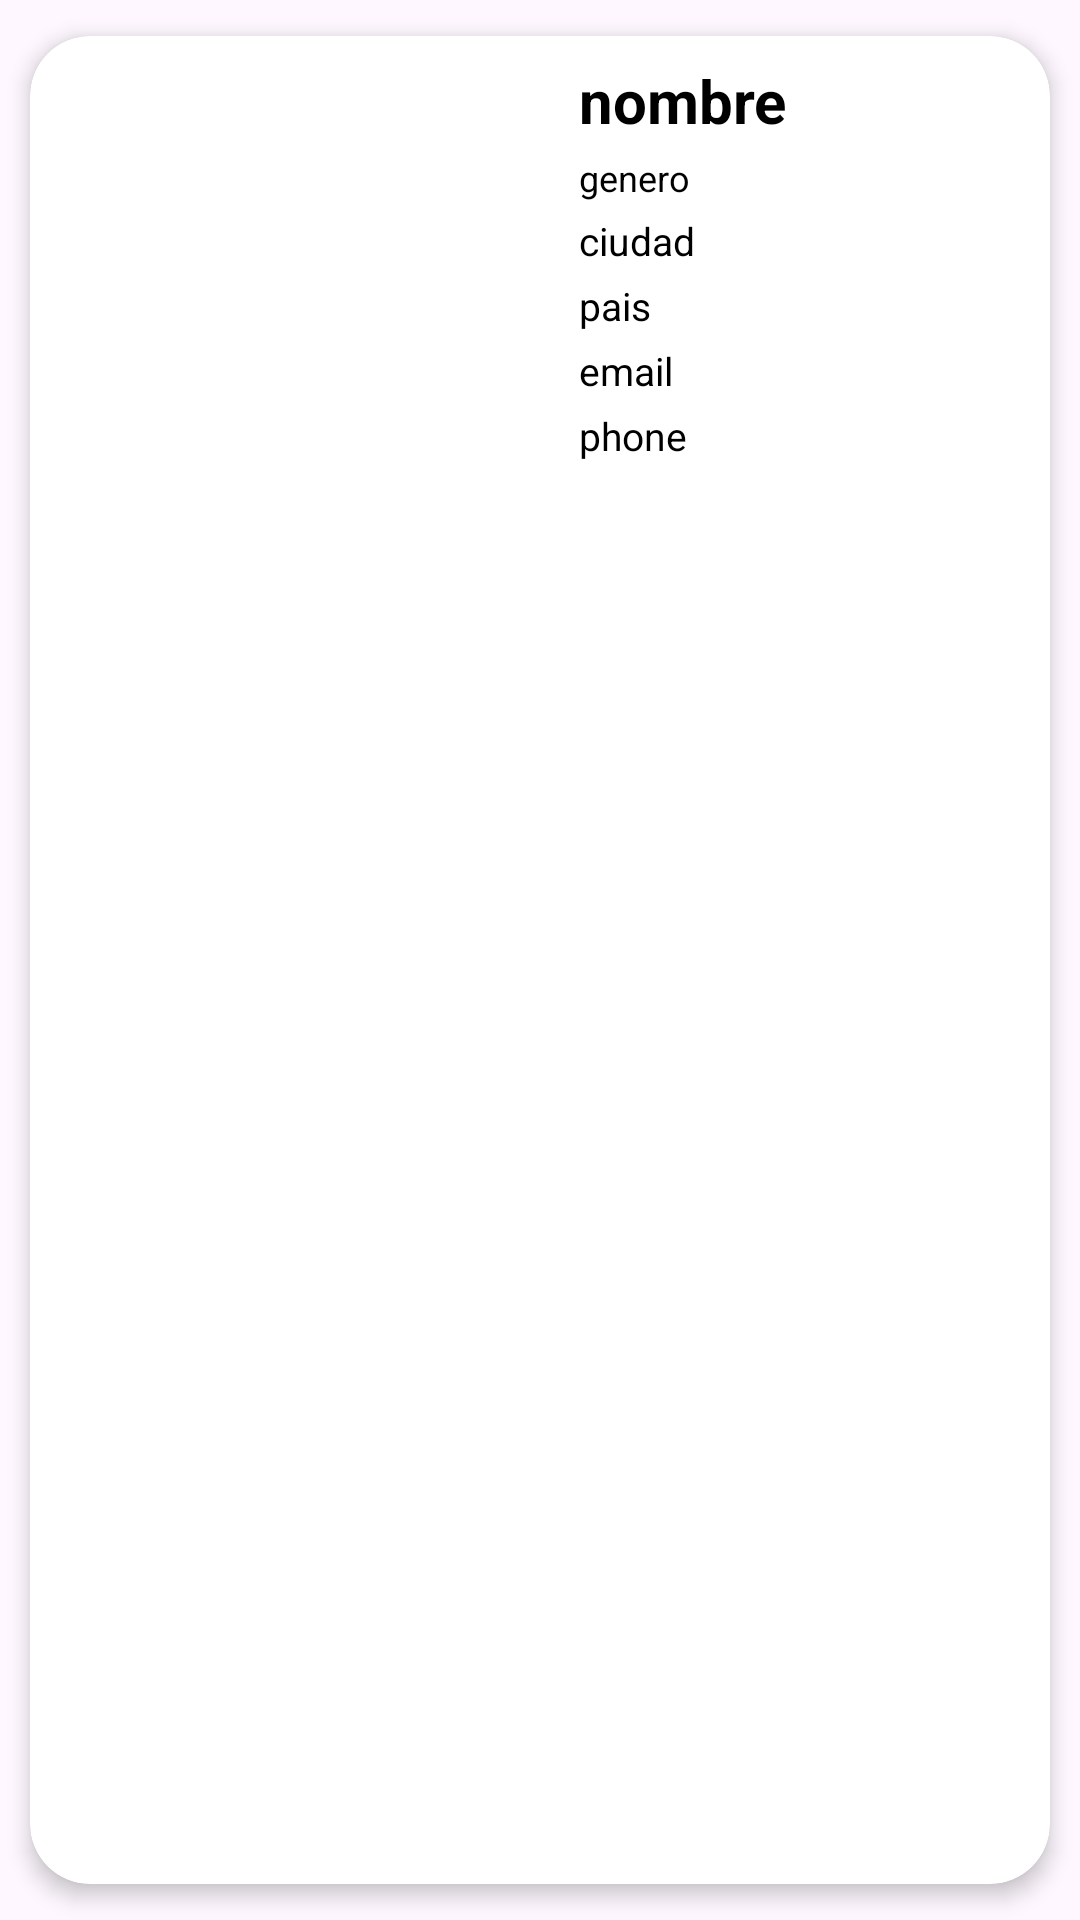

The Android layout XML behind this screen, and the referenced resources:
<!-- AndroidManifest.xml: application theme Theme.Lab4_AppIot_20200839 -->
<!-- res/layout/list_element.xml -->
<androidx.cardview.widget.CardView xmlns:android="http://schemas.android.com/apk/res/android"
    xmlns:app="http://schemas.android.com/apk/res-auto"
    android:id="@+id/cv"
    android:layout_width="match_parent"
    android:layout_height="wrap_content"
    android:animateLayoutChanges="true"
    app:cardCornerRadius="20dp"
    app:cardElevation="4dp"
    app:cardUseCompatPadding="true">

    <LinearLayout
        android:layout_width="match_parent"
        android:layout_height="wrap_content"
        android:animateLayoutChanges="true"
        android:orientation="horizontal">

        <ImageView
            android:id="@+id/cerrar"
            android:layout_width="22dp"
            android:layout_height="22dp"
            android:layout_marginStart="4dp"
            android:layout_marginEnd="15dp" />

        <ImageView
            android:id="@+id/fotoPerfil"
            android:layout_width="120dp"
            android:layout_height="130dp"
            android:layout_marginEnd="22dp" />

        <LinearLayout
            android:layout_width="0dp"
            android:layout_height="wrap_content"
            android:layout_weight="1"
            android:orientation="vertical">

            <TextView
                android:id="@+id/nombre"
                android:layout_width="wrap_content"
                android:layout_height="wrap_content"
                android:layout_marginTop="8dp"
                android:text="nombre"
                android:textColor="@color/black"
                android:textSize="20sp"
                android:textStyle="bold" />

            <TextView
                android:id="@+id/genero"
                android:layout_width="wrap_content"
                android:layout_height="wrap_content"
                android:layout_marginTop="4dp"
                android:text="genero"
                android:textColor="@color/black"
                android:textSize="12sp" />

            <TextView
                android:id="@+id/ciudad"
                android:layout_width="wrap_content"
                android:layout_height="wrap_content"
                android:layout_marginTop="4dp"
                android:text="ciudad"
                android:textColor="@color/black"
                android:textSize="13sp" />

            <TextView
                android:id="@+id/pais"
                android:layout_width="wrap_content"
                android:layout_height="wrap_content"
                android:layout_marginTop="4dp"
                android:text="pais"
                android:textColor="@color/black"
                android:textSize="13sp" />

            <TextView
                android:id="@+id/correo"
                android:layout_width="wrap_content"
                android:layout_height="wrap_content"
                android:layout_marginTop="4dp"
                android:text="email"
                android:textColor="@color/black"
                android:textSize="13sp" />

            <TextView
                android:id="@+id/celular"
                android:layout_width="wrap_content"
                android:layout_height="wrap_content"
                android:layout_marginTop="4dp"
                android:text="phone"
                android:textColor="@color/black"
                android:textSize="13sp" />
        </LinearLayout>
    </LinearLayout>
</androidx.cardview.widget.CardView>
<!-- resources referenced by this layout -->
<resources>
  <color name="black">#FF000000</color>
  <style name="Theme.Lab4_AppIot_20200839" parent="Base.Theme.Lab4_AppIot_20200839" />
  <style name="Base.Theme.Lab4_AppIot_20200839" parent="Theme.Material3.DayNight.NoActionBar">
          
          
      </style>
</resources>
